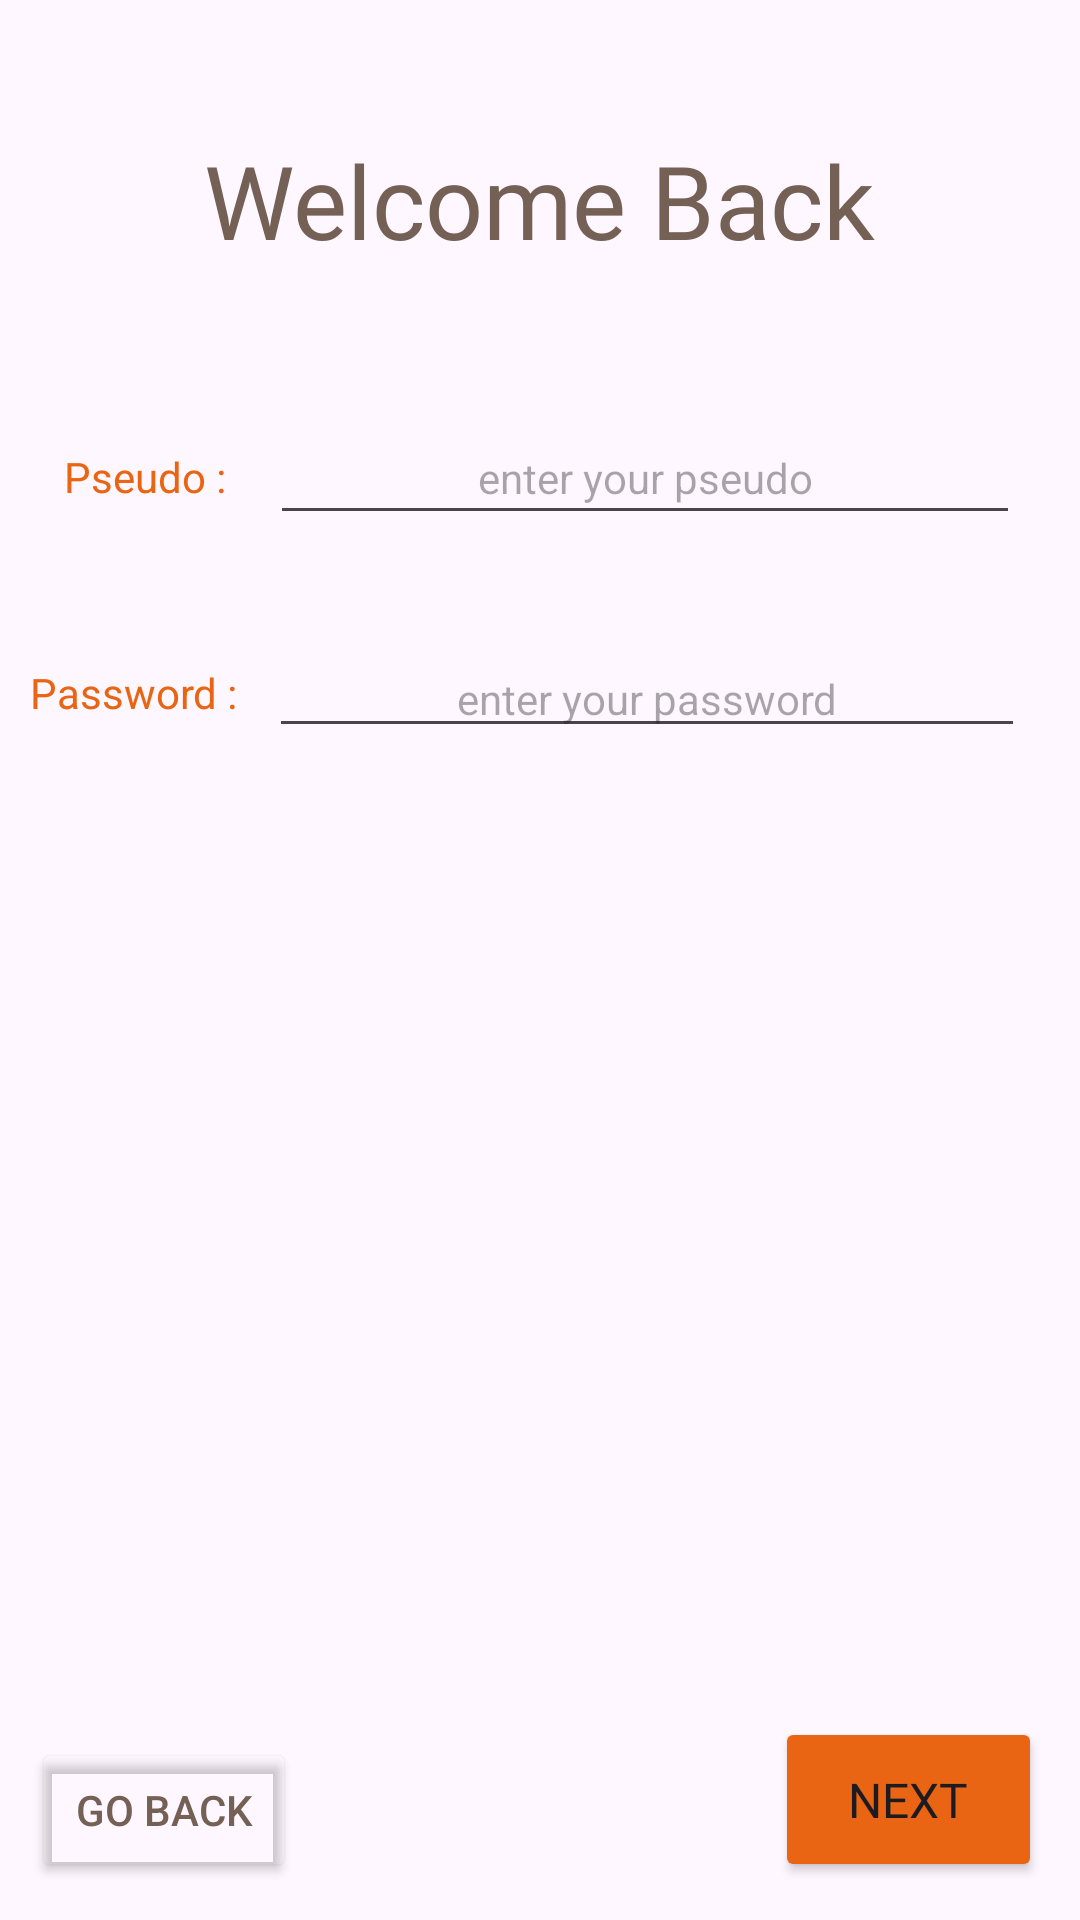

Android layout source for this screen:
<!-- AndroidManifest.xml: application theme Theme.HealthyPet -->
<!-- res/layout/fragment_frag_03_yessacc.xml -->
<?xml version="1.0" encoding="utf-8"?>
<androidx.constraintlayout.widget.ConstraintLayout xmlns:android="http://schemas.android.com/apk/res/android"
    xmlns:app="http://schemas.android.com/apk/res-auto"
    xmlns:tools="http://schemas.android.com/tools"
    android:id="@+id/frameLayout3"
    android:layout_width="match_parent"
    android:layout_height="match_parent"
    tools:context=".frag_03_yessacc">

    <TextView
        android:id="@+id/titlefragyessacc"
        android:layout_width="wrap_content"
        android:layout_height="wrap_content"
        android:fontFamily="@font/chewy"
        android:text="Welcome Back"
        android:textColor="#756055"
        android:textSize="34sp"
        app:layout_constraintBottom_toBottomOf="parent"
        app:layout_constraintEnd_toEndOf="parent"
        app:layout_constraintStart_toStartOf="parent"
        app:layout_constraintTop_toTopOf="parent"
        app:layout_constraintVertical_bias="0.074" />

    <ImageView
        android:id="@+id/imageView6"
        android:layout_width="418dp"
        android:layout_height="401dp"
        android:src="@drawable/animals__pic__fourth__page__yellow"
        app:layout_constraintBottom_toBottomOf="parent"
        app:layout_constraintEnd_toEndOf="parent"
        app:layout_constraintHorizontal_bias="0.571"
        app:layout_constraintStart_toStartOf="parent"
        app:layout_constraintTop_toBottomOf="@+id/titlefragyessacc"
        app:layout_constraintVertical_bias="0.634" />

    <EditText
        android:id="@+id/pseudoyessaccInput"
        android:layout_width="250dp"
        android:layout_height="41dp"
        android:layout_marginTop="48dp"
        android:ems="10"
        android:hint="enter your pseudo"
        android:inputType="text"
        android:textAlignment="center"
        android:textSize="14sp"
        app:layout_constraintEnd_toEndOf="parent"
        app:layout_constraintHorizontal_bias="0.819"
        app:layout_constraintStart_toStartOf="parent"
        app:layout_constraintTop_toBottomOf="@+id/titlefragyessacc" />

    <EditText
        android:id="@+id/passwordyessaccInput"
        android:layout_width="252dp"
        android:layout_height="33dp"
        android:ems="10"
        android:hint="enter your password"
        android:inputType="textPassword"
        android:textAlignment="center"
        android:textSize="14sp"
        app:layout_constraintBottom_toBottomOf="parent"
        app:layout_constraintEnd_toEndOf="parent"
        app:layout_constraintHorizontal_bias="0.83"
        app:layout_constraintStart_toStartOf="parent"
        app:layout_constraintTop_toBottomOf="@+id/pseudoyessaccInput"
        app:layout_constraintVertical_bias="0.089" />

    <TextView
        android:id="@+id/passwordtxtyessacc"
        android:layout_width="wrap_content"
        android:layout_height="wrap_content"
        android:text="Password :"
        android:textColor="#E86513"
        app:layout_constraintBottom_toBottomOf="parent"
        app:layout_constraintEnd_toStartOf="@+id/passwordyessaccInput"
        app:layout_constraintHorizontal_bias="0.492"
        app:layout_constraintStart_toStartOf="parent"
        app:layout_constraintTop_toBottomOf="@+id/pseudotxtyessacc"
        app:layout_constraintVertical_bias="0.117" />

    <TextView
        android:id="@+id/pseudotxtyessacc"
        android:layout_width="wrap_content"
        android:layout_height="wrap_content"
        android:layout_marginTop="60dp"
        android:text="Pseudo :"
        android:textColor="#E96513"
        app:layout_constraintEnd_toStartOf="@+id/pseudoyessaccInput"
        app:layout_constraintHorizontal_bias="0.589"
        app:layout_constraintStart_toStartOf="parent"
        app:layout_constraintTop_toBottomOf="@+id/titlefragyessacc" />

    <Button
        android:id="@+id/nextbtnyessacc"
        android:layout_width="89dp"
        android:layout_height="55dp"
        android:backgroundTint="#E96513"
        android:fontFamily="@font/chewy"
        android:text="next"
        android:textSize="16sp"
        app:layout_constraintBottom_toBottomOf="parent"
        app:layout_constraintEnd_toEndOf="parent"
        app:layout_constraintHorizontal_bias="0.953"
        app:layout_constraintStart_toStartOf="parent"
        app:layout_constraintTop_toBottomOf="@+id/passwordyessaccInput"
        app:layout_constraintVertical_bias="0.962" />

    <Button
        android:id="@+id/gobackbtnyessacc"
        android:layout_width="wrap_content"
        android:layout_height="wrap_content"
        android:backgroundTint="#00FFFFFF"
        android:text="Go Back"
        android:textColor="#756055"
        app:layout_constraintBottom_toBottomOf="parent"
        app:layout_constraintEnd_toStartOf="@+id/nextbtnyessacc"
        app:layout_constraintHorizontal_bias="0.063"
        app:layout_constraintStart_toStartOf="parent"
        app:layout_constraintTop_toBottomOf="@+id/passwordyessaccInput"
        app:layout_constraintVertical_bias="0.963"
        app:strokeColor="#756055"
        app:strokeWidth="1dp" />


</androidx.constraintlayout.widget.ConstraintLayout>
<!-- resources referenced by this layout -->
<resources>
  <style name="Theme.HealthyPet" parent="Base.Theme.HealthyPet" />
  <style name="Base.Theme.HealthyPet" parent="Theme.Material3.DayNight.NoActionBar">
          
          
      </style>
</resources>
